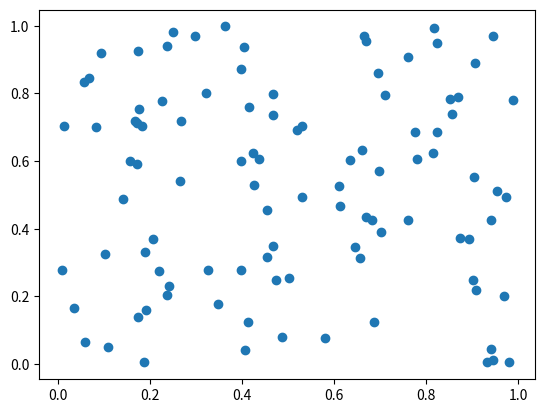

The matplotlib source for this figure: (Note: this script raises an exception after producing the figure.)
# Implementation of matplotlib function
from matplotlib.axis import Tick
import matplotlib.pyplot as plt
from matplotlib.lines import Line2D
from matplotlib.patches import Rectangle
from matplotlib.text import Text
from matplotlib.image import AxesImage
import numpy as np
from numpy.random import rand


def line_picker(line, mouseevent):
    if mouseevent.xdata is None:
        return False, dict()

    xdata = line.get_xdata()
    ydata = line.get_ydata()
    maxd = 0.05
    d = np.sqrt(
        (xdata - mouseevent.xdata) ** 2 + (ydata - mouseevent.ydata) ** 2)

    ind, = np.nonzero(d <= maxd)

    if len(ind):

        pickx = xdata[ind]
        picky = ydata[ind]
        props = dict(ind=ind, pickx=pickx, picky=picky)
        return True, props

    else:
        return False, dict()


def onpick2(event):
    print('Result :', event.pickx, event.picky)


fig, ax = plt.subplots()
ax.plot(rand(100), rand(100), 'o')

Tick.set_contains(ax, picker=line_picker)

fig.canvas.mpl_connect('pick_event', onpick2)

fig.suptitle('matplotlib.axis.Tick.set_contains() \
function Example', fontweight="bold")

plt.show()
